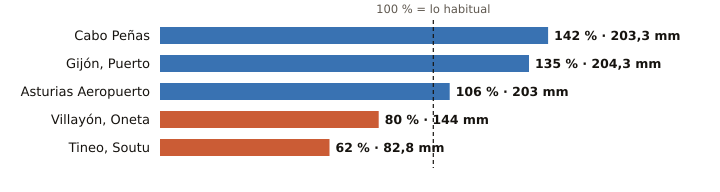

The table this chart was drawn from, first rows:
estacion, provincia, indicativo, mm_otono, referencia_mm, pct, periodo_referencia, hasta, hora
Cabo Peñas, Asturias, 1210X, 203.3, 143.2, 142, 1997-2025, 2026-10-31, 18
Gijón, Puerto, Asturias, 1208H, 204.3, 151.1, 135, 1991-2020, 2026-10-31, 18
Asturias Aeropuerto, Asturias, 1212E, 203.0, 191.2, 106, 1991-2020, 2026-10-31, 18
Villayón, Oneta, Asturias, 1327A, 144.0, 179.0, 80, 2008-2025, 2026-10-31, 18
Tineo, Soutu, Asturias, 1272B, 82.8, 133.3, 62, 2009-2025, 2026-10-31, 18
